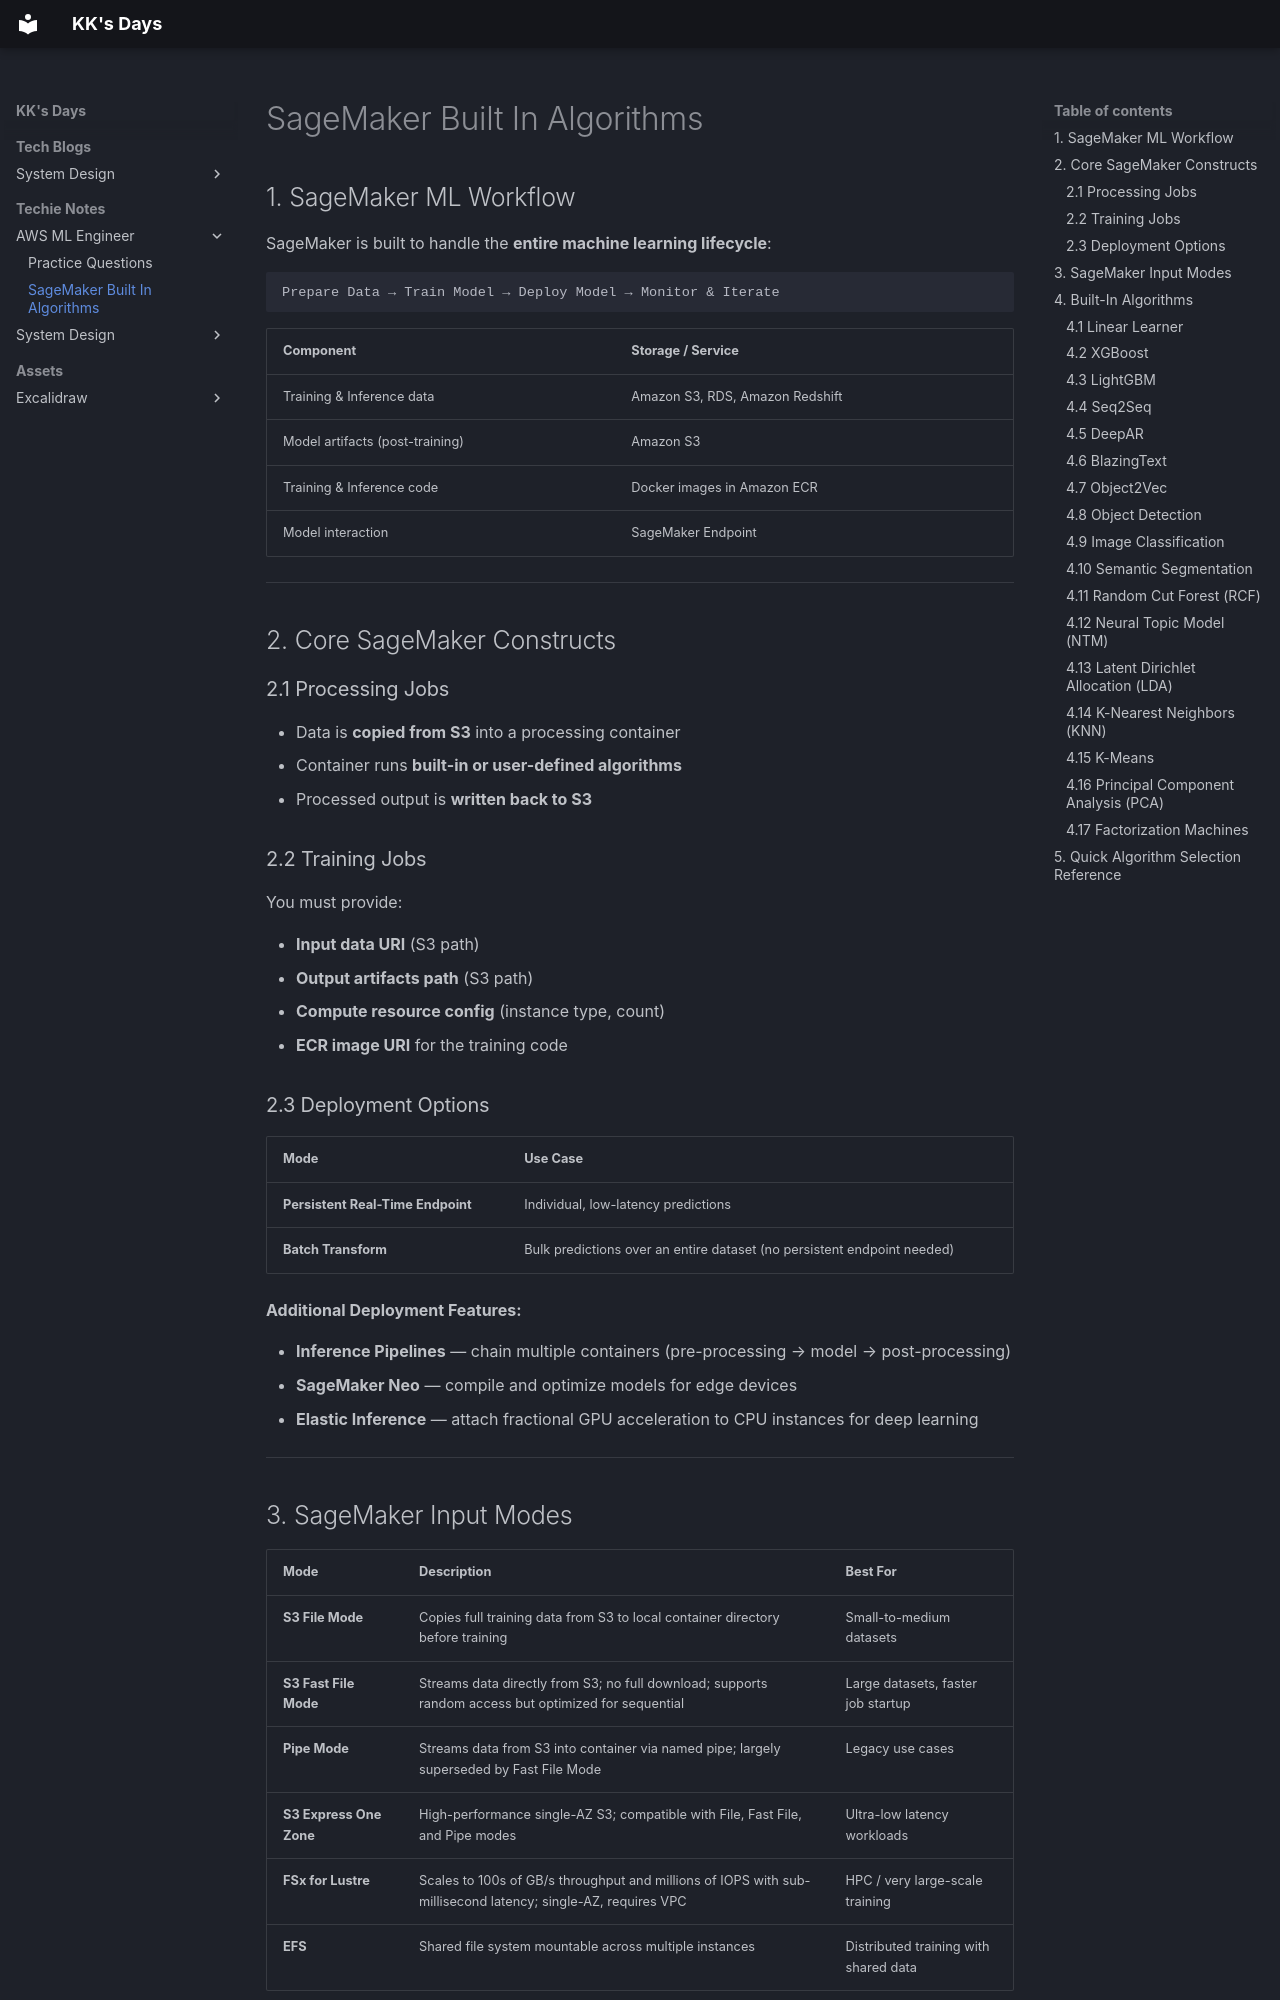

repository: kausthub-kannan/kausthub-kannan · page: Techie Notes/AWS ML Engineer/SageMaker Built-In Algorithms/index.html · generator: mkdocs

## 1. SageMaker ML Workflow

SageMaker is built to handle the **entire machine learning lifecycle**:

```
Prepare Data → Train Model → Deploy Model → Monitor & Iterate
```

| Component                       | Storage / Service               |
| ------------------------------- | ------------------------------- |
| Training & Inference data       | Amazon S3, RDS, Amazon Redshift |
| Model artifacts (post-training) | Amazon S3                       |
| Training & Inference code       | Docker images in Amazon ECR     |
| Model interaction               | SageMaker Endpoint              |

---

## 2. Core SageMaker Constructs

### 2.1 Processing Jobs

- Data is **copied from S3** into a processing container
- Container runs **built-in or user-defined algorithms**
- Processed output is **written back to S3**

### 2.2 Training Jobs

You must provide:

- **Input data URI** (S3 path)
- **Output artifacts path** (S3 path)
- **Compute resource config** (instance type, count)
- **ECR image URI** for the training code

### 2.3 Deployment Options

|Mode|Use Case|
|---|---|
|**Persistent Real-Time Endpoint**|Individual, low-latency predictions|
|**Batch Transform**|Bulk predictions over an entire dataset (no persistent endpoint needed)|

**Additional Deployment Features:**

- **Inference Pipelines** — chain multiple containers (pre-processing → model → post-processing)
- **SageMaker Neo** — compile and optimize models for edge devices
- **Elastic Inference** — attach fractional GPU acceleration to CPU instances for deep learning

---

## 3. SageMaker Input Modes

|Mode|Description|Best For|
|---|---|---|
|**S3 File Mode**|Copies full training data from S3 to local container directory before training|Small-to-medium datasets|
|**S3 Fast File Mode**|Streams data directly from S3; no full download; supports random access but optimized for sequential|Large datasets, faster job startup|
|**Pipe Mode**|Streams data from S3 into container via named pipe; largely superseded by Fast File Mode|Legacy use cases|
|**S3 Express One Zone**|High-performance single-AZ S3; compatible with File, Fast File, and Pipe modes|Ultra-low latency workloads|
|**FSx for Lustre**|Scales to 100s of GB/s throughput and millions of IOPS with sub-millisecond latency; single-AZ, requires VPC|HPC / very large-scale training|
|**EFS**|Shared file system mountable across multiple instances|Distributed training with shared data|

---

## 4. Built-In Algorithms
